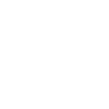
t = 0.00 s
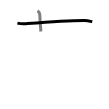
t = 1.50 s
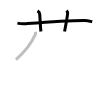
t = 3.25 s
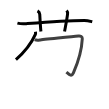
t = 4.75 s
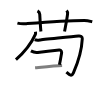
t = 6.50 s
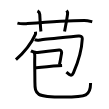
t = 8.00 s

The animated SVG that drew these frames (rendered in a browser with its animation timeline set to each time). Animation: 8 SMIL elements (animate=8); one cycle of 8.00 s.

<svg width="109px" height="109px" viewBox="0 0 px 109px" xmlns="http://www.w3.org/2000/svg" xmlns:xlink="http://www.w3.org/1999/xlink" xml:space="preserve" version="1.1"  baseProfile="full">
<path d="M17.42,23.08c4.33,1.17,6.2,0.81,10,0.5c11.9-0.96,43.11-3.09,56.83-3.17c2.92-0.02,6,0.83,8,1.33" style="fill:none;stroke:black;stroke-width:3;opacity:0">
  <animate attributeType="CSS" attributeName="opacity" from="0" to="1" begin="0s" dur="1s" repeatCount="0" fill="freeze" />
</path>
<path d="M37.5,10.92c1.92,1,2.21,2.7,2.25,3.5c0.5,9.08,0.79,14.3,1.17,17" style="fill:none;stroke:black;stroke-width:3;opacity:0">
  <animate attributeType="CSS" attributeName="opacity" from="0" to="1" begin="1s" dur="1s" repeatCount="0" fill="freeze" />
</path>
<path d="M66.58,10.42c0.92,1.08,1.16,1.99,1,3.5c-0.49,4.59-1.83,11.08-3,17.5" style="fill:none;stroke:black;stroke-width:3;opacity:0">
  <animate attributeType="CSS" attributeName="opacity" from="0" to="1" begin="2s" dur="1s" repeatCount="0" fill="freeze" />
</path>
<path d="M35.48,31.75c0.06,0.66,0.29,1.74-0.11,2.63c-2.61,5.81-9.69,16.71-19.43,25.19" style="fill:none;stroke:black;stroke-width:3;opacity:0">
  <animate attributeType="CSS" attributeName="opacity" from="0" to="1" begin="3s" dur="1s" repeatCount="0" fill="freeze" />
</path>
<path d="M34.76,39.63c1.25,0.62,3,0.83,4.99,0.42c2-0.42,33.68-3.6,38.66-3.96c2.36-0.17,3.99,0.38,3.88,2.71c-0.34,7.02-3.03,20.8-8.88,34.12c-1.84,4.19-4.05,1.77-7-0.83" style="fill:none;stroke:black;stroke-width:3;opacity:0">
  <animate attributeType="CSS" attributeName="opacity" from="0" to="1" begin="4s" dur="1s" repeatCount="0" fill="freeze" />
</path>
<path d="M30.92,50.92c1.58,0.92,4.51,1.83,6.83,1.52c4.72-0.62,20.06-2.41,21.5-2.52c1.9-0.15,2.85,1.8,2.17,4.17c-0.2,0.7-0.67,4.5-2,10.67" style="fill:none;stroke:black;stroke-width:3;opacity:0">
  <animate attributeType="CSS" attributeName="opacity" from="0" to="1" begin="5s" dur="1s" repeatCount="0" fill="freeze" />
</path>
<path d="M35.08,67.75c4.61-0.39,20.44-1.82,27-2.17" style="fill:none;stroke:black;stroke-width:3;opacity:0">
  <animate attributeType="CSS" attributeName="opacity" from="0" to="1" begin="6s" dur="1s" repeatCount="0" fill="freeze" />
</path>
<path d="M34.08,52.25c1.08,1.42,0.64,5.13,0.63,7.33c-0.04,7.03,0.18,15.88,0.18,22.02c0,13.34,1.19,15.5,28.79,15.5c23.06,0,26.9-1.29,26.9-14.02" style="fill:none;stroke:black;stroke-width:3;opacity:0">
  <animate attributeType="CSS" attributeName="opacity" from="0" to="1" begin="7s" dur="1s" repeatCount="0" fill="freeze" />
</path>
</svg>
